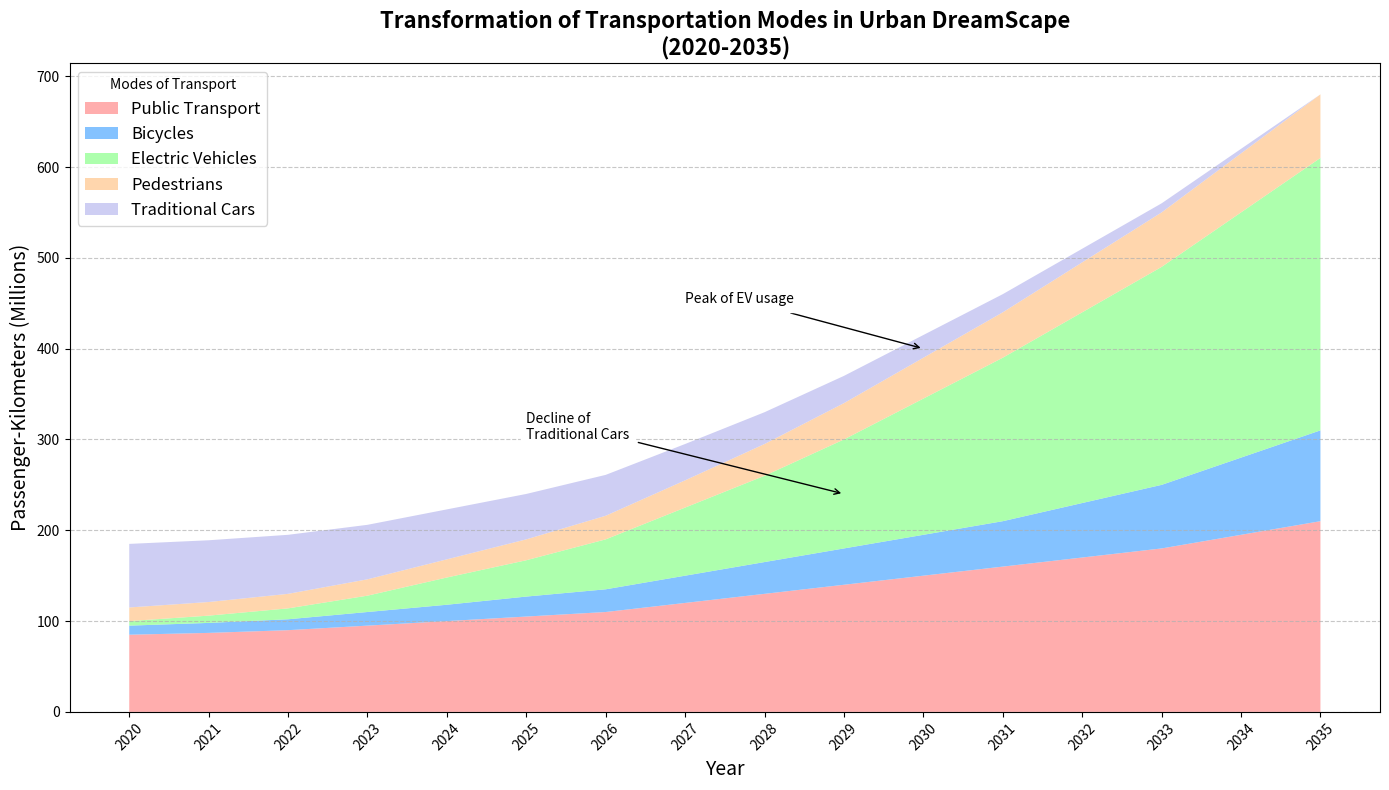

This chart was generated by the following Python code:
import numpy as np
import matplotlib.pyplot as plt

# Backstory: The journey of "Urban DreamScape," a futuristic city, focusing on the transformation of its transportation landscape from 2020 to 2035.

# Define the years
years = np.arange(2020, 2036)

# Data for different modes of transportation (in million passenger-kilometers)
public_transport = np.array([85, 87, 90, 95, 100, 105, 110, 120, 130, 140, 150, 160, 170, 180, 195, 210])
bicycles = np.array([10, 11, 12, 15, 18, 22, 25, 30, 35, 40, 45, 50, 60, 70, 85, 100])
electric_vehicles = np.array([5, 8, 12, 18, 30, 40, 55, 75, 95, 120, 150, 180, 210, 240, 270, 300])
pedestrians = np.array([15, 15, 16, 18, 20, 23, 26, 30, 35, 40, 45, 50, 55, 60, 65, 70])
traditional_cars = np.array([70, 68, 65, 60, 55, 50, 45, 40, 35, 30, 25, 20, 15, 10, 5, 0])

# Stacked area plot
plt.figure(figsize=(14, 8))

# Plotting the area chart
plt.stackplot(years, public_transport, bicycles, electric_vehicles, pedestrians, traditional_cars,
              labels=['Public Transport', 'Bicycles', 'Electric Vehicles', 'Pedestrians', 'Traditional Cars'],
              colors=['#ff9999','#66b3ff','#99ff99','#ffcc99','#c2c2f0'], alpha=0.8)

# Title and labels
plt.title("Transformation of Transportation Modes in Urban DreamScape\n(2020-2035)", fontsize=16, fontweight='bold')
plt.xlabel("Year", fontsize=14)
plt.ylabel("Passenger-Kilometers (Millions)", fontsize=14)

# Legend
plt.legend(loc='upper left', fontsize=12, title='Modes of Transport')

# Annotations to highlight key transitions
plt.annotate('Peak of EV usage', xy=(2030, 400), xytext=(2027, 450),
             arrowprops=dict(facecolor='black', arrowstyle='->'), fontsize=10, backgroundcolor='white')

plt.annotate('Decline of\nTraditional Cars', xy=(2029, 240), xytext=(2025, 300),
             arrowprops=dict(facecolor='black', arrowstyle='->'), fontsize=10, backgroundcolor='white')

# Customize x-axis labels
plt.xticks(years, rotation=45)

# Grid for better readability
plt.grid(axis='y', linestyle='--', alpha=0.7)

# Adjust layout to prevent text cutoff
plt.tight_layout()

# Show the plot
plt.show()
